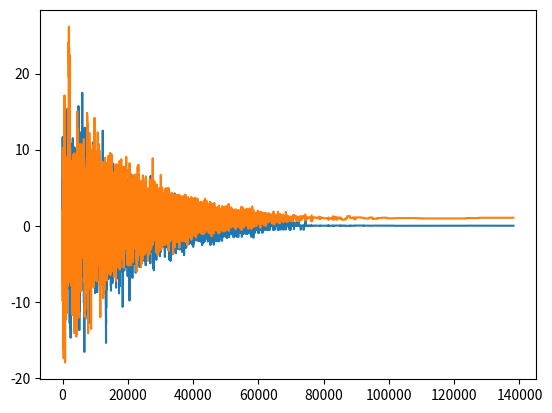

Write the Python code that produced this figure. (Note: this script raises an exception after producing the figure.)
import numpy as np
import matplotlib.pyplot as plt


"""Code for Q2: Simulated Annealing of Function"""


def f_basic(x, y):
    return x**2 - np.cos(4 * np.pi * x) + (y - 1) ** 2


def getTemp(T0, tau, t):
    return T0 * np.exp(-t / tau)


def draw_normal(sigma):
    """Draw two random numbers from a normal distribution of zero mean and
    standard dev sigma. From Newman section 10.1.6"""
    theta = 2 * np.pi * np.random.random()
    z = np.random.random()
    r = (-2 * sigma**2 * np.log(1 - z)) ** 0.5
    return r * np.cos(theta), r * np.sin(theta)


def decide(newVal, oldVal, temp, bounded=(0, 0, 0, 0)):

    # newval < oldval means always reject
    if np.random.random() > np.exp(-(newVal - oldVal) / temp):
        return 0  # reject (keep same value)
    return 1  # accept  (change value)


# Initial parameters
x0 = 2
y0 = 2

T0 = 100  # initial temperture
Tf = 1e-4  # final temperature
tau = 10000  # cooling schedule

sigma = 1  # standard deviation for motion


def anneal(f, x0, y0, T0, Tf, tau, sigma, bounded=(0, 0, 0, 0)):
    t = 0
    x_array = [x0]
    y_array = [y0]

    T = T0

    reject_counter = 0

    while T > Tf:
        t += 1
        T = getTemp(T0, tau, t)
        dx, dy = draw_normal(sigma)

        x_old, y_old = x_array[-1], y_array[-1]
        xnew, ynew = x_old + dx, y_old + dy

        if bounded != (0, 0, 0, 0):
            if (
                xnew < bounded[0]
                or xnew > bounded[1]
                or ynew < bounded[2]
                or ynew > bounded[3]
            ):
                # reject
                reject_counter += 1
                x_array.append(x_old)
                y_array.append(y_old)
                continue

        if decide(f(xnew, ynew), f(x_old, y_old), T):
            # accept
            x_array.append(xnew)
            y_array.append(ynew)
        else:
            # reject
            x_array.append(x_old)
            y_array.append(y_old)

        # print(x_array[-1], y_array[-1])

    print(reject_counter, tau)

    return x_array, y_array


x_array, y_array = anneal(f_basic, x0, y0, T0, Tf, tau, sigma)
print("Minumum value found at x=", x_array[-1], "y=", y_array[-1])


# Plot x and y
plt.plot(x_array)
plt.plot(y_array)
plt.savefig("Plots/Lab5Q2a.png")
plt.clf()


""" Part B: More complication function"""


def f_complicated(x, y):
    return np.cos(x) + np.cos(np.sqrt(2) * x) + np.cos(np.sqrt(3) * x) + (y - 1) ** 2


# Parameters
x0 = 2
y0 = 2

xmin = 0
xmax = 50
ymin = -20
ymax = 20


x_array, y_array = anneal(
    f_complicated, x0, y0, T0, Tf, tau, sigma, (xmin, xmax, ymin, ymax)
)
print("Minumum value found at x=", x_array[-1], "y=", y_array[-1])

# print(x_array, y_array)

plt.plot(x_array)
plt.plot(y_array)
plt.savefig("Plots/Lab5Q2b.png")
plt.clf()
